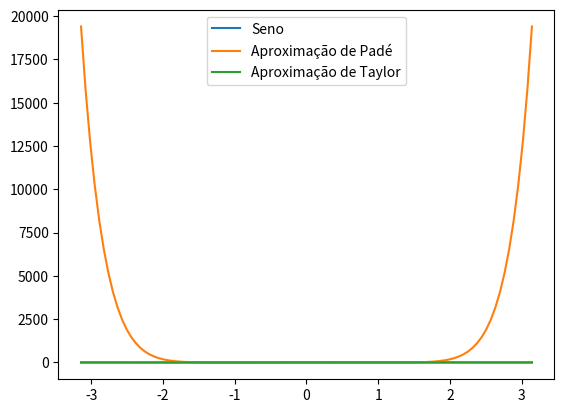

This figure's Python source:
import numpy as np
import matplotlib.pyplot as plt

# Definindo a função seno
def f(x):
    return np.sin(x)

# Aproximação de Padé com 11 elementos
p = np.poly1d([1575/6912, 0, -245/1152, 0, 49/512, 0, -1/16, 0, 1/720, 0, -1/40320])

# Aproximação de Taylor com 11 termos
def taylor(x):
    return x - x**3/6 + x**5/120 - x**7/5040 + x**9/362880 - x**11/39916800

# Intervalo de x para plotar o gráfico
x = np.linspace(-np.pi, np.pi, 100)

# Cálculo dos valores de y
y = f(x)
y_pade = p(x)
y_taylor = taylor(x)

# Plotando o gráfico
plt.plot(x, y, label="Seno")
plt.plot(x, y_pade, label="Aproximação de Padé")
plt.plot(x, y_taylor, label="Aproximação de Taylor")
plt.legend()
plt.show()